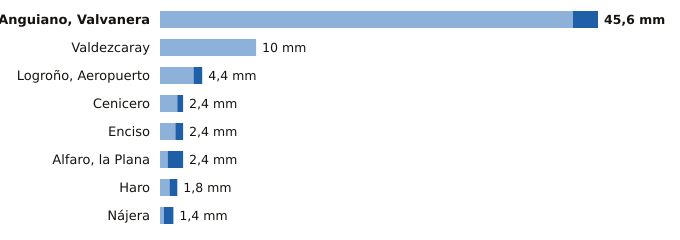

Source data for this figure (header and first rows):
estacion, provincia, indicativo, mm_6_dias_anteriores, mm_hoy, mm_7_dias, horas_de_hoy
Anguiano, Valvanera, La Rioja, 9136X, 43.0, 2.6, 45.6, 9
Valdezcaray, La Rioja, 9115X, 10.0, 0.0, 10.0, 9
Logroño, Aeropuerto, La Rioja, 9170, 3.5, 0.9, 4.4, 9
Cenicero, La Rioja, 9145Y, 1.8, 0.6, 2.4, 7
Enciso, La Rioja, 9188, 1.6, 0.8, 2.4, 9
Alfaro, la Plana, La Rioja, 9293X, 0.8, 1.6, 2.4, 9
Haro, La Rioja, 9121X, 1.0, 0.8, 1.8, 9
Nájera, La Rioja, 9141V, 0.4, 1.0, 1.4, 9
